Run: headless pygame with SDL's dummy video driver; simulated clock (each Clock.tick advances the game by its frame time, no real sleeping); random seed 0; keys injected as events and as key.get_pressed() state; no mouse input.
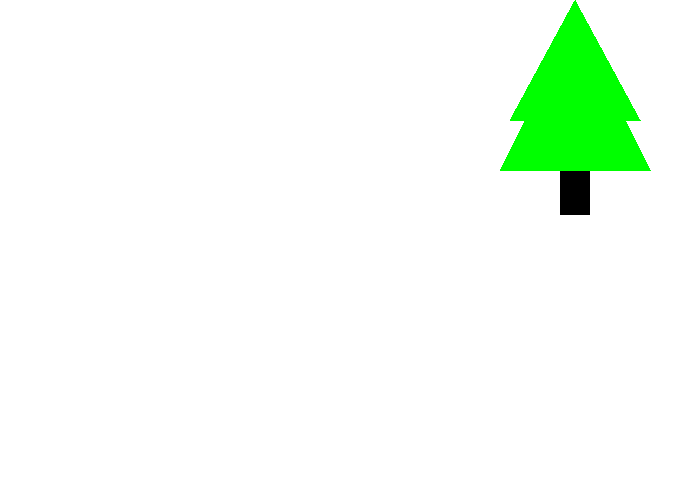
Frame 1 of 4 · flips 1–60 · no input
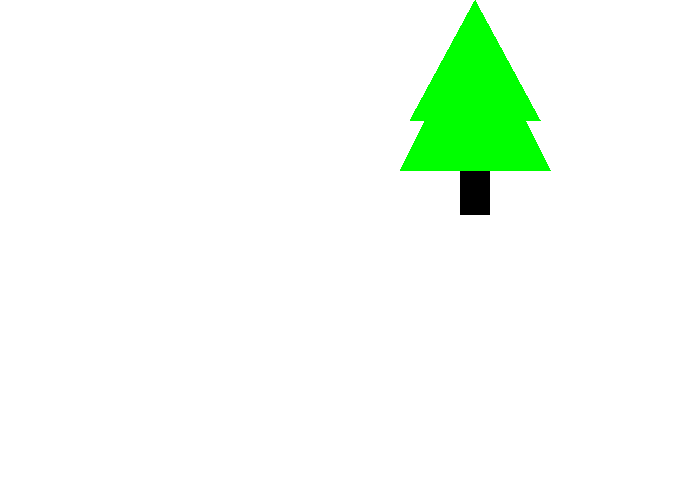
Frame 2 of 4 · flips 61–180 · tapped SPACE, RETURN · held RIGHT (→), D
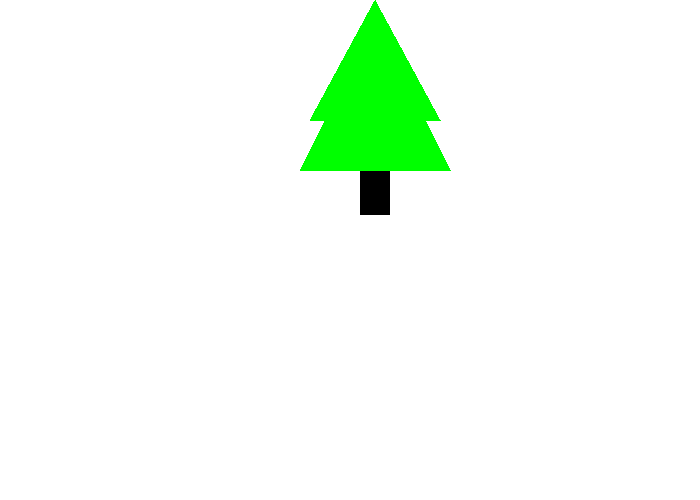
Frame 3 of 4 · flips 181–300 · held DOWN (↓), S
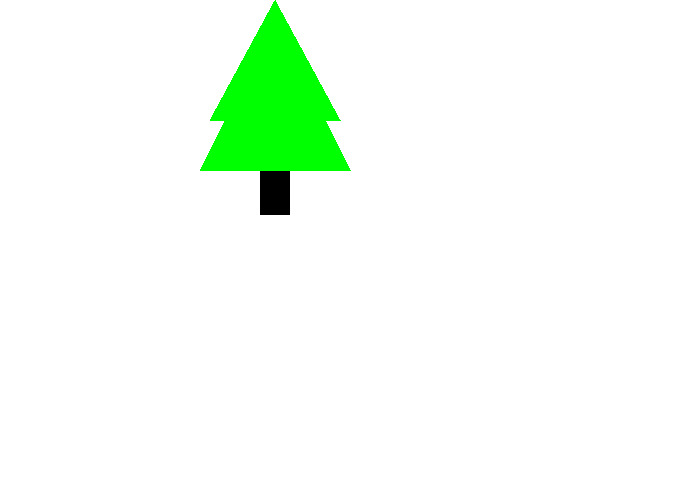
Frame 4 of 4 · flips 301–420 · held LEFT (←), A, UP (↑), W

The pygame program that drew these frames:

import pygame
 
# Define some colors
BLACK = (0, 0, 0)
WHITE = (255, 255, 255)
GREEN = (0, 255, 0)
RED = (255, 0, 0)
 
pygame.init()
 
# Set the width and height of the screen [width, height]
size = (700, 500)
screen = pygame.display.set_mode(size)
 
pygame.display.set_caption("My Game")
 
# Loop until the user clicks the close button.
done = False
 
# Used to manage how fast the screen updates
clock = pygame.time.Clock()
tree_x = 0
tree_y = 0
tree_speed = 10

 
# -------- Main Program Loop -----------
while not done:
    # --- Main event loop
    for event in pygame.event.get():
        if event.type == pygame.QUIT:
            done = True
 
    # --- Game logic should go here
    tree_x += tree_speed
    if tree_x >= 700 - 150:
        tree_speed *= -1
    elif tree_x <= 0:
        tree_speed *= -1
    
    # --- Screen-clearing code goes here
 
    # Here, we clear the screen to white. Don't put other drawing commands
    # above this, or they will be erased with this command.
 
    # If you want a background image, replace this clear with blit'ing the
    # background image.
    screen.fill(WHITE)
 
    # --- Drawing code should go here
    # tree is 150 wide
    pygame.draw.rect(screen, BLACK, [60 + tree_x, 400 - 230, 30, 45])
    pygame.draw.polygon(screen, GREEN, [[150 + tree_x, 400 - 230], [75 + tree_x, 250 - 230], [0 + tree_x, 400 - 230]])
    pygame.draw.polygon(screen, GREEN, [[140 + tree_x, 350 - 230], [75 + tree_x, 230 - 230], [10 + tree_x, 350 - 230]])    
    # --- Go ahead and update the screen with what we've drawn.
    pygame.display.flip()
 
    # --- Limit to 60 frames per second
    clock.tick(60)
 
# Close the window and quit.
pygame.quit()
